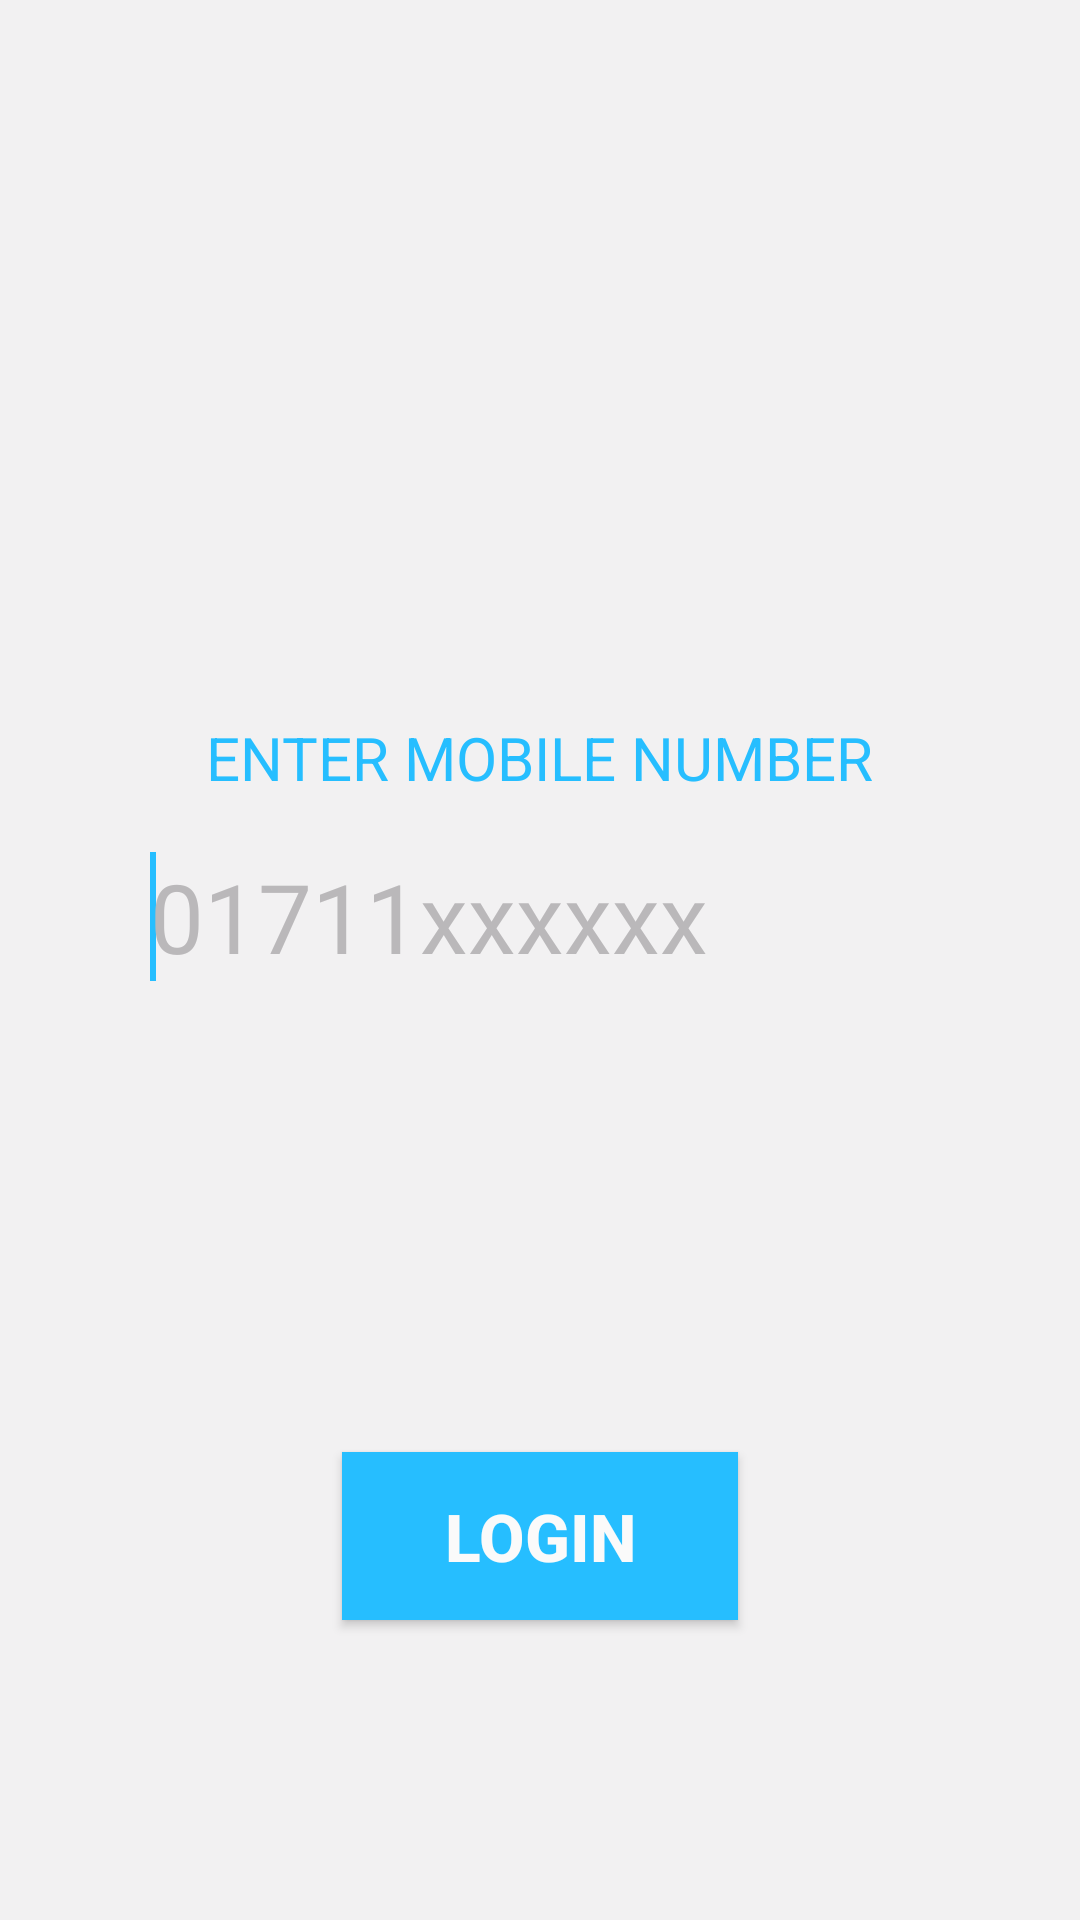

This screen was rendered from an Android layout file. Write that file and the resources it references.
<!-- AndroidManifest.xml: application theme MyMaterialTheme -->
<!-- res/layout/login.xml -->
<RelativeLayout xmlns:android="http://schemas.android.com/apk/res/android"
                xmlns:tools="http://schemas.android.com/tools"
                android:layout_width="match_parent"
                android:layout_height="match_parent"
                android:background="@color/greyish"
                android:padding="0dip"
    android:layout_gravity="center"
                tools:context=".LoginActivity">

    <LinearLayout
            android:layout_width="fill_parent"
            android:layout_height="wrap_content"
            android:gravity="top"
            android:orientation="vertical"
            android:paddingLeft="40dp"
            android:paddingRight="40dp"
        android:layout_above="@+id/loginButton"
        android:layout_alignParentLeft="true"
        android:layout_alignParentStart="true"
        android:layout_marginBottom="147dp">

        <TextView
                android:layout_width="wrap_content"
                android:layout_height="wrap_content"
                android:layout_marginTop="40dp"
                android:text="Enter Mobile Number"
                android:textAllCaps="true"
                android:id="@+id/textView" android:layout_gravity="center_horizontal"
                android:textColor="@color/colorPrimaryDark" android:textSize="20sp"/>
        <EditText
                android:id="@+id/loginName"
                android:layout_width="match_parent"
                android:layout_height="wrap_content"
                android:layout_marginTop="8dp"
            android:hint="01711xxxxxx"
            android:textColorHint="@color/hint"
                android:inputType="number"
                android:textSize="32sp"
                android:padding="10dp"
                android:textColor="@color/colorPrimaryDark"
                android:background="@drawable/inputbox">

            <requestFocus/>
        </EditText>

    </LinearLayout>

    <Button
            android:id="@+id/loginButton"
            android:layout_width="wrap_content"
            android:layout_height="wrap_content"
            android:layout_marginBottom="100dp"
            android:enabled="true"
            android:layout_gravity="center_horizontal"
            android:background="@color/colorPrimaryDark"
        android:text="LOGIN"
            android:minHeight="56dp"
            android:minWidth="132dp"
            android:textColor="@color/off_white"
            android:textSize="22sp"
            android:textStyle="bold"
        android:layout_alignParentBottom="true"
        android:layout_centerHorizontal="true" />

</RelativeLayout>
<!-- resources referenced by this layout -->
<resources>
  <color name="colorPrimaryDark">#26beff</color>
  <color name="greyish">#fff2f1f2</color>
  <color name="hint">#FFBAB8BA</color>
  <color name="off_white">#fffafafa</color>
  <style name="MyMaterialTheme" parent="MyMaterialTheme.Base">
  
      </style>
  <style name="MyMaterialTheme.Base" parent="Theme.AppCompat.Light.DarkActionBar">
          <item name="windowNoTitle">true</item>
          <item name="windowActionBar">false</item>
          <item name="colorPrimary">@color/colorPrimary</item>
          <item name="colorPrimaryDark">@color/colorPrimaryDark</item>
          <item name="colorAccent">@color/colorAccent</item>
      </style>
  <color name="colorPrimary">#f6f9ff</color>
  <color name="colorAccent">#26beff</color>
</resources>
